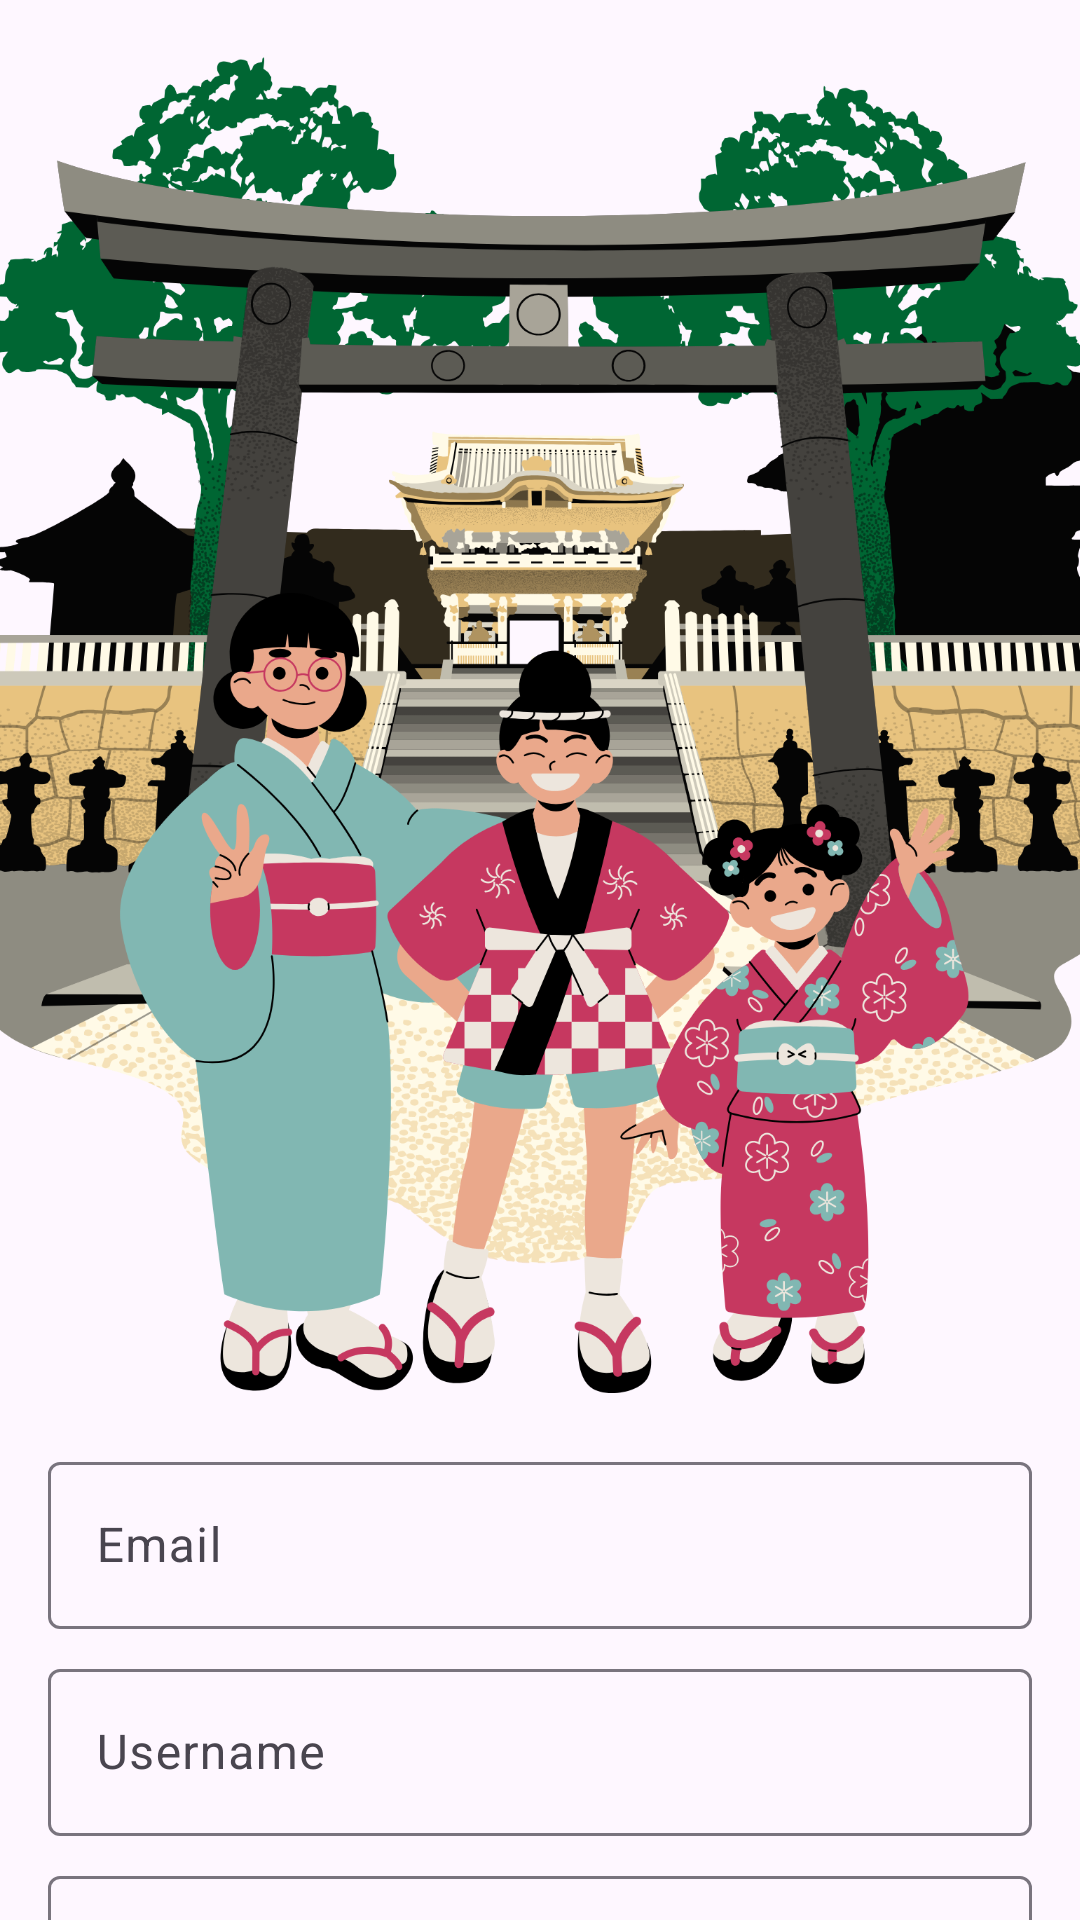

This screen was rendered from an Android layout file. Write that file and the resources it references.
<!-- AndroidManifest.xml: application theme Theme.Basjep -->
<!-- res/layout/activity_main.xml -->
<?xml version="1.0" encoding="utf-8"?>
<androidx.constraintlayout.widget.ConstraintLayout
    xmlns:android="http://schemas.android.com/apk/res/android"
    xmlns:app="http://schemas.android.com/apk/res-auto"
    xmlns:tools="http://schemas.android.com/tools"
    android:layout_width="match_parent"
    android:layout_height="match_parent"
    tools:context=".MainActivity">

    <ImageView
        android:id="@+id/imageView"
        android:layout_width="458dp"
        android:layout_height="462dp"
        android:layout_marginTop="4dp"
        app:layout_constraintEnd_toEndOf="parent"
        app:layout_constraintStart_toStartOf="parent"
        app:layout_constraintTop_toTopOf="parent"
        app:srcCompat="@drawable/jp" />

    <com.google.android.material.textfield.TextInputLayout
        android:id="@+id/inputLayoutEmail"
        android:layout_width="0dp"
        android:layout_height="wrap_content"
        android:layout_margin="16dp"
        android:layout_marginTop="32dp"
        app:layout_constraintEnd_toEndOf="parent"
        app:layout_constraintStart_toStartOf="parent"
        app:layout_constraintTop_toBottomOf="@+id/imageView">

        <com.google.android.material.textfield.TextInputEditText
            android:id="@+id/editTextEmail"
            android:layout_width="match_parent"
            android:layout_height="wrap_content"
            android:hint="Email" />
    </com.google.android.material.textfield.TextInputLayout>

    <com.google.android.material.textfield.TextInputLayout
        android:id="@+id/inputLayoutUsername"
        android:layout_width="0dp"
        android:layout_height="wrap_content"
        android:layout_marginHorizontal="16dp"
        android:layout_marginTop="8dp"
        app:layout_constraintEnd_toEndOf="parent"
        app:layout_constraintHorizontal_bias="0.843"
        app:layout_constraintStart_toStartOf="parent"
        app:layout_constraintTop_toBottomOf="@+id/inputLayoutEmail">

        <com.google.android.material.textfield.TextInputEditText
            android:id="@+id/editTextUsername"
            android:layout_width="match_parent"
            android:layout_height="wrap_content"
            android:hint="Username" />
    </com.google.android.material.textfield.TextInputLayout>

    <com.google.android.material.textfield.TextInputLayout
        android:id="@+id/inputLayoutPassword"
        android:layout_width="0dp"
        android:layout_height="wrap_content"
        android:layout_marginHorizontal="16dp"
        android:layout_marginTop="8dp"
        app:layout_constraintEnd_toEndOf="parent"
        app:layout_constraintStart_toStartOf="parent"
        app:layout_constraintTop_toBottomOf="@+id/inputLayoutUsername">

        <com.google.android.material.textfield.TextInputEditText
            android:id="@+id/editTextPassword"
            android:layout_width="match_parent"
            android:layout_height="wrap_content"
            android:hint="Password" />
    </com.google.android.material.textfield.TextInputLayout>

    <LinearLayout
        android:layout_width="0dp"
        android:layout_height="wrap_content"
        android:layout_marginHorizontal="16dp"
        android:layout_marginTop="16dp"
        android:gravity="center"
        android:orientation="horizontal"
        app:layout_constraintBottom_toBottomOf="parent"
        app:layout_constraintEnd_toEndOf="parent"
        app:layout_constraintHorizontal_bias="0.625"
        app:layout_constraintStart_toStartOf="parent"
        app:layout_constraintTop_toBottomOf="@id/inputLayoutPassword"
        app:layout_constraintVertical_bias="0.0">

        <Button
            android:id="@+id/buttonRegister"
            android:layout_width="match_parent"
            android:layout_height="match_parent"
            android:layout_marginEnd="8dp"
            android:layout_weight="1"
            android:text="Register" />

    </LinearLayout>
</androidx.constraintlayout.widget.ConstraintLayout>
<!-- resources referenced by this layout -->
<resources>
  <!-- drawable jp: png bitmap (drawable, 826508 bytes) -->
  <style name="Theme.Basjep" parent="Base.Theme.Basjep" />
  <style name="Base.Theme.Basjep" parent="Theme.Material3.DayNight.NoActionBar">
          
          
      </style>
</resources>
